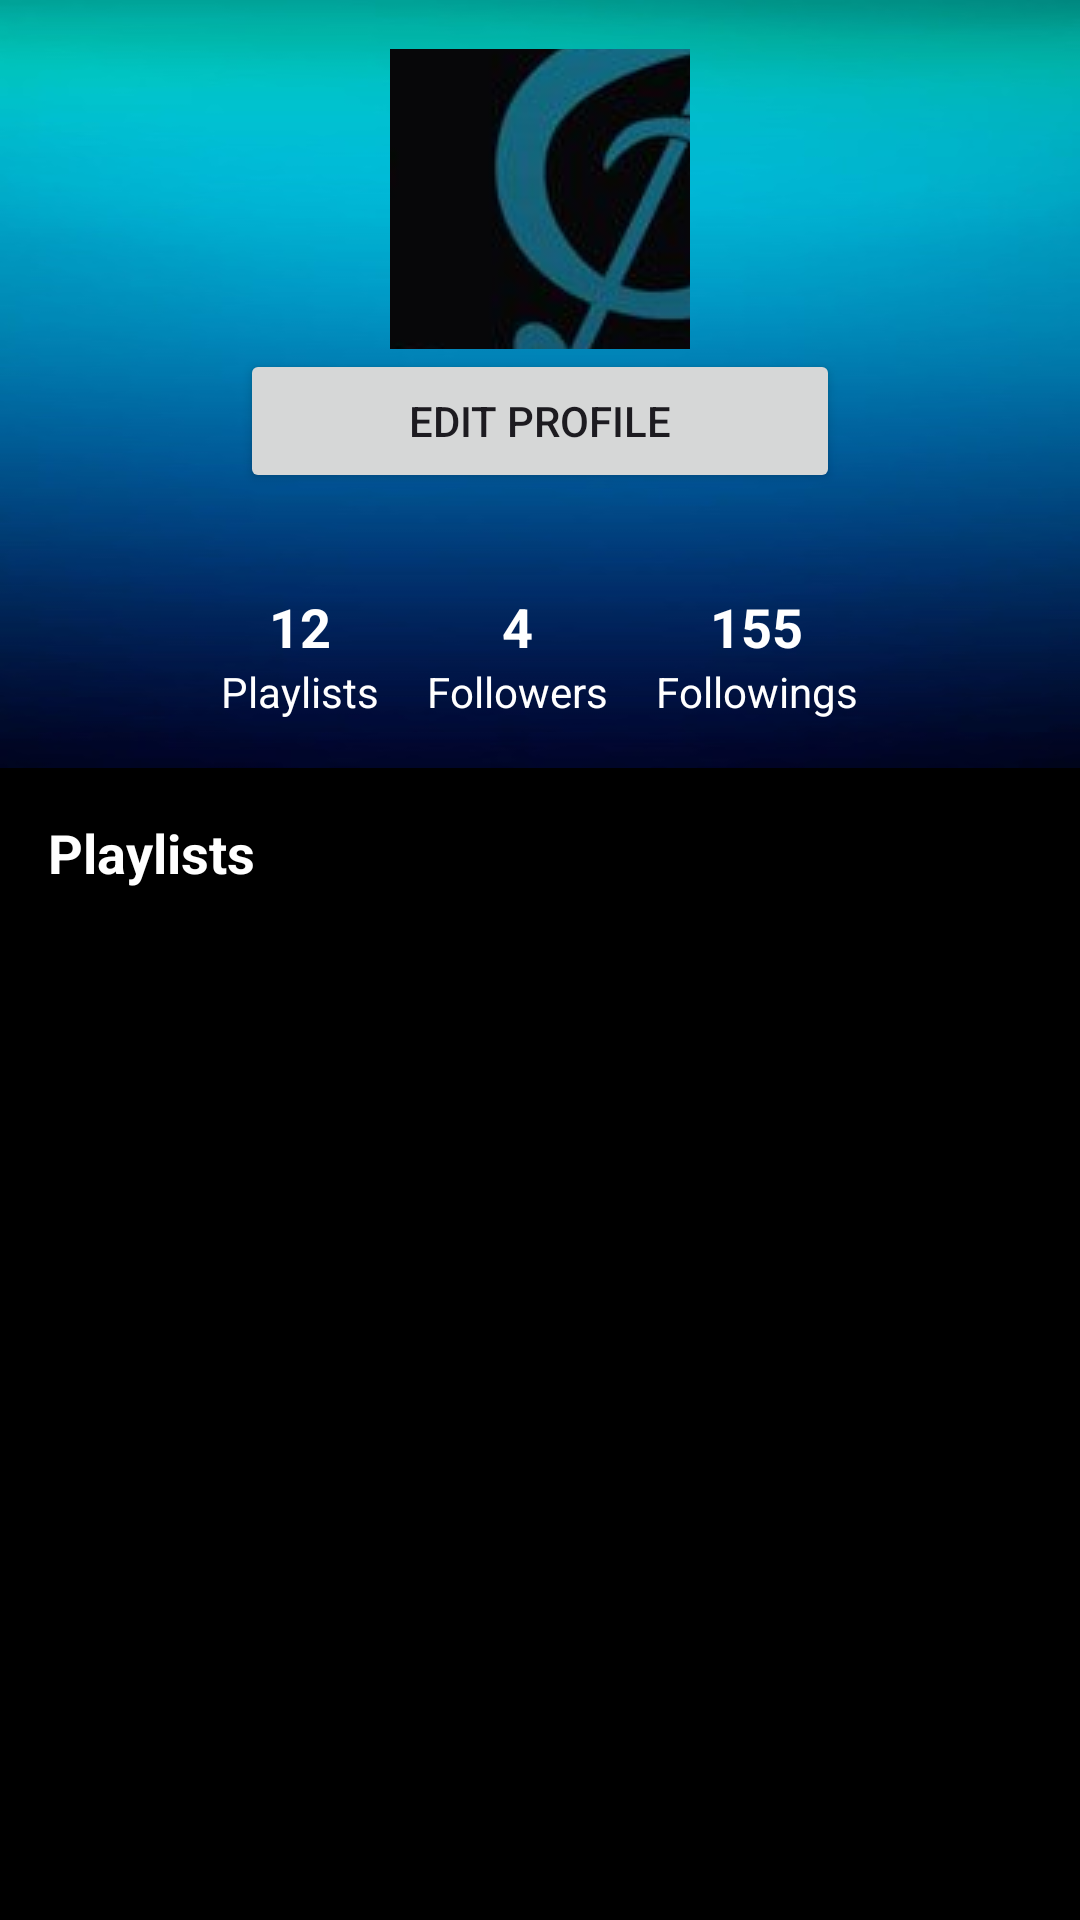

Layout XML and referenced resources for this Android screen:
<!-- AndroidManifest.xml: application theme Theme.EchoBeat -->
<!-- res/layout/fragment_profile.xml -->
<?xml version="1.0" encoding="utf-8"?>
<LinearLayout xmlns:android="http://schemas.android.com/apk/res/android"
    xmlns:app="http://schemas.android.com/apk/res-auto"
    xmlns:tools="http://schemas.android.com/tools"
    android:id="@+id/main"
    android:layout_width="match_parent"
    android:layout_height="match_parent"
    android:orientation="vertical"
    tools:context=".fragment.ProfileFragment">
    <LinearLayout
        android:id="@+id/top_middle_section"
        android:layout_width="match_parent"
        android:layout_height="0dp"
        android:layout_weight="4"
        android:orientation="vertical"
        android:background="@drawable/bgr">

        
        <LinearLayout
            android:id="@+id/middle_section"
            android:layout_width="match_parent"
            android:layout_height="0dp"
            android:layout_weight="2"
            android:orientation="vertical"
            android:gravity="center">

            <ImageButton
                android:id="@+id/avatar"
                android:layout_width="100dp"
                android:layout_height="100dp"
                android:src="@drawable/music4"
                android:contentDescription="@string/nav_item_avatar"
                android:layout_gravity="center" />

            <Button
                android:id="@+id/editProfileButton"
                android:layout_width="200dp"
                android:layout_height="48dp"
                android:text="Edit Profile"
                android:layout_gravity="center" /> 
        </LinearLayout>

        
        <LinearLayout
            android:layout_width="match_parent"
            android:layout_height="wrap_content"
            android:orientation="horizontal"
            android:gravity="center"
            android:padding="16dp">

            <LinearLayout
                android:layout_width="wrap_content"
                android:layout_height="wrap_content"
                android:orientation="vertical"
                android:gravity="center">

                <TextView
                    android:id="@+id/playlistCount"
                    android:layout_width="wrap_content"
                    android:layout_height="wrap_content"
                    android:text="12"
                    android:textSize="18sp"
                    android:textColor="#FFFFFF"
                    android:textStyle="bold"/>

                <TextView
                    android:id="@+id/playlists"
                    android:layout_width="wrap_content"
                    android:layout_height="wrap_content"
                    android:text="Playlists"
                    android:textColor="#FFFFFF" />
            </LinearLayout>

            <LinearLayout
                android:layout_width="wrap_content"
                android:layout_height="wrap_content"
                android:orientation="vertical"
                android:gravity="center"
                android:layout_marginStart="16dp"
                android:layout_marginEnd="16dp">

                <TextView
                    android:id="@+id/followerCount"
                    android:layout_width="wrap_content"
                    android:layout_height="wrap_content"
                    android:text="4"
                    android:textSize="18sp"
                    android:textColor="#FFFFFF"
                    android:textStyle="bold"/>

                <TextView
                    android:id="@+id/followers"
                    android:layout_width="wrap_content"
                    android:layout_height="wrap_content"
                    android:text="Followers"
                    android:textColor="#FFFFFF" />
            </LinearLayout>

            <LinearLayout
                android:layout_width="wrap_content"
                android:layout_height="wrap_content"
                android:orientation="vertical"
                android:gravity="center">

                <TextView
                    android:id="@+id/followingCount"
                    android:layout_width="wrap_content"
                    android:layout_height="wrap_content"
                    android:text="155"
                    android:textSize="18sp"
                    android:textColor="#FFFFFF"
                    android:textStyle="bold"/>

                <TextView
                    android:id="@+id/followings"
                    android:layout_width="wrap_content"
                    android:layout_height="wrap_content"
                    android:text="Followings"
                    android:textColor="#FFFFFF" />
            </LinearLayout>
        </LinearLayout>
    </LinearLayout>

    <LinearLayout
        android:id="@+id/bottom_section"
        android:layout_width="match_parent"
        android:layout_height="0dp"
        android:layout_weight="6"
        android:orientation="vertical"
        android:background="#000000">

        
        <TextView
            android:id="@+id/playlistsTitle"
            android:layout_width="wrap_content"
            android:layout_height="wrap_content"
            android:text="Playlists"
            android:padding="16dp"
            android:textSize="18sp"
            android:textStyle="bold"
            android:textColor="#FFFFFF" />

        <androidx.recyclerview.widget.RecyclerView
            android:id="@+id/recyclerView"
            android:layout_width="match_parent"
            android:layout_height="wrap_content"
            android:layout_marginTop="16dp"
            android:layout_marginBottom="16dp"/>
    </LinearLayout>
</LinearLayout>
<!-- resources referenced by this layout -->
<resources>
  <!-- drawable bgr: jpg bitmap (drawable, 26937 bytes) -->
  <!-- drawable music4: jpg bitmap (drawable, 163029 bytes) -->
  <string name="nav_item_avatar">Avatar</string>
  <style name="Theme.EchoBeat" parent="Base.Theme.EchoBeat" />
  <style name="Base.Theme.EchoBeat" parent="Theme.Material3.DayNight.NoActionBar">
          
          
      </style>
</resources>
